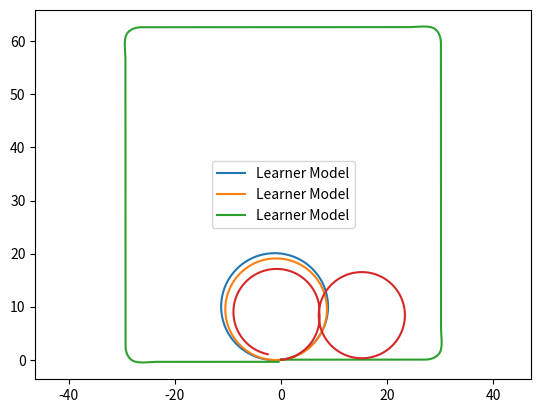

Write Python code to recreate this figure.
import numpy as np
import matplotlib.pyplot as plt


class Bicycle:
    def __init__(self):
        self.xc = 0
        self.yc = 0
        self.theta = 0
        self.delta = 0
        self.beta = 0

        self.L = 2
        self.lr = 1.2
        self.w_max = 1.22

        self.sample_time = 0.01

    def reset(self):
        self.xc = 0
        self.yc = 0
        self.theta = 0
        self.delta = 0
        self.beta = 0

    def step(self, v, w):
        if w > 0:
            w = min(w, self.w_max)
        else:
            w = max(w, -self.w_max)

        t_sample = 10e-3

        xc_dot = v * np.cos(self.theta + self.beta)
        yc_dot = v * np.sin(self.theta + self.beta)
        theta_dot = (v / self.L) * (np.cos(self.beta) * np.tan(self.delta))
        delta_dot = w
        self.beta = np.arctan(self.lr * np.tan(self.delta) / self.L)

        self.xc += xc_dot * t_sample
        self.yc += yc_dot * t_sample
        self.theta += theta_dot * t_sample
        self.delta += delta_dot * t_sample

sample_time = 0.01
time_end = 20
model = Bicycle()
model.delta = np.arctan(2/10)

t_data = np.arange(0,time_end,sample_time)
x_data = np.zeros_like(t_data)
y_data = np.zeros_like(t_data)

for i in range(t_data.shape[0]):
    x_data[i] = model.xc
    y_data[i] = model.yc
    model.step(np.pi, 0)


    #model.beta = 0

plt.axis('equal')
plt.plot(x_data, y_data,label='Learner Model')
plt.legend()
plt.show()

sample_time = 0.01
time_end = 20
model.reset()

t_data = np.arange(0,time_end,sample_time)
x_data = np.zeros_like(t_data)
y_data = np.zeros_like(t_data)


for i in range(t_data.shape[0]):
    x_data[i] = model.xc
    y_data[i] = model.yc

    if model.delta < np.arctan(2/10):
        model.step(np.pi, model.w_max)
    else:
        model.step(np.pi, 0)

plt.axis('equal')
plt.plot(x_data, y_data,label='Learner Model')
plt.legend()
plt.show()

sample_time = 0.01
time_end = 60
model.reset()

t_data = np.arange(0,time_end,sample_time)
x_data = np.zeros_like(t_data)
y_data = np.zeros_like(t_data)


v_data = np.zeros_like(t_data)
v_data[:] = 4

w_data = np.zeros_like(t_data)

w_data[670:670+100] = 0.753
w_data[670+100:670+100*2] = -0.753
w_data[2210:2210+100] = 0.753
w_data[2210+100:2210+100*2] = -0.753
w_data[3670:3670+100] = 0.753
w_data[3670+100:3670+100*2] = -0.753
w_data[5220:5220+100] = 0.753
w_data[5220+100:5220+100*2] = -0.753

#  Spiral Path: high positive w, then small negative w
# w_data[:] = -1/100
# w_data[0:100] = 1

#  Wave Path: square wave w input
#w_data[:] = 0
#w_data[0:100] = 1
#w_data[100:300] = -1
#w_data[300:500] = 1
#w_data[500:5700] = np.tile(w_data[100:500], 13)
#w_data[5700:] = -1

for i in range(t_data.shape[0]):
    x_data[i] = model.xc
    y_data[i] = model.yc
    model.step(v_data[i], w_data[i])

plt.axis('equal')
plt.plot(x_data, y_data,label='Learner Model')
plt.legend()
plt.show()

sample_time = 0.01
time_end = 30
model.reset()

t_data = np.arange(0,time_end,sample_time)
x_data = np.zeros_like(t_data)
y_data = np.zeros_like(t_data)
v_data = np.zeros_like(t_data)
w_data = np.zeros_like(t_data)

radius = 8
delta = 0.993 * np.arctan(model.L / radius)  #multiplied by 0.993 for better accuracy
v_data[:] = (2 * np.pi * 2 * radius) / (time_end)

for i in range(t_data.shape[0]):
    x_data[i] = model.xc
    y_data[i] = model.yc

    if i <= t_data.shape[0]/8:
        if model.delta < delta:
            model.step(v_data[i], model.w_max)
            w_data[i] = model.w_max
        else:
            model.step(v_data[i], 0)
            w_data[i] = 0

    elif i <= (5.1*t_data.shape[0])/8:
        if model.delta > -delta:
            model.step(v_data[i], -model.w_max)
            w_data[i] = -model.w_max
        else:
            model.step(v_data[i], 0)
            w_data[i] = 0

    else:
        if model.delta < delta:
            model.step(v_data[i], model.w_max)
            w_data[i] = model.w_max
        else:
            model.step(v_data[i], 0)
            w_data[i] = 0

plt.axis('equal')
plt.plot(x_data, y_data)
plt.show()
